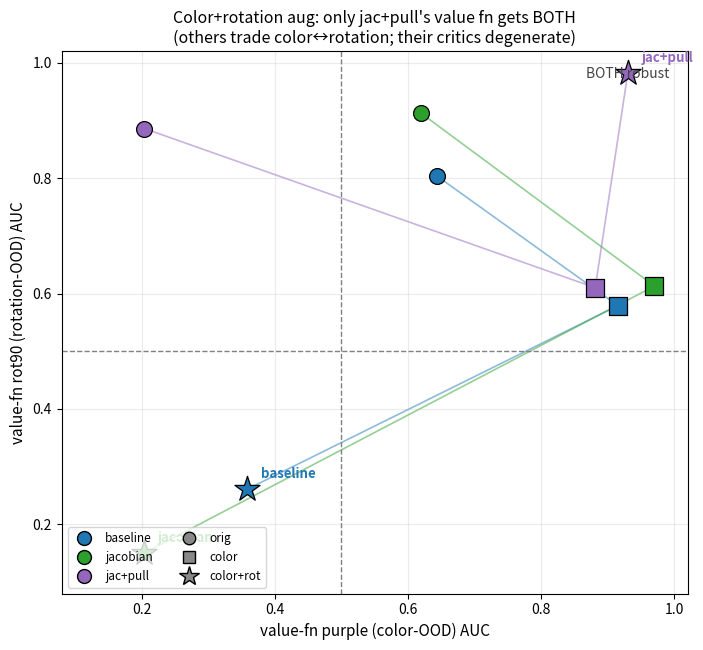

Here is the Python script that generated this plot: (Note: this script raises an exception after producing the figure.)
"""Can color+rotation aug give BOTH color and rotation robustness? Value-function
(critic) purple AUC (x) vs rot90 AUC (y), one point per (encoder, training condition),
trajectory original -> color-aug -> color+rot-aug. Only jac+pull reaches the top-right
(both robust) under color+rot; baseline/jacobian trade one for the other (anti-diagonal)
and their critics degenerate under the combined aug. Dashed = chance."""
import numpy as np
import matplotlib; matplotlib.use("Agg")
import matplotlib.pyplot as plt

# value AUC (purple, rot90) per encoder x condition
DATA = {
 "baseline": {"orig": (.643, .804), "color": (.915, .579), "color+rot": (.359, .261)},
 "jacobian": {"orig": (.619, .913), "color": (.970, .613), "color+rot": (.204, .150)},
 "jac+pull": {"orig": (.204, .886), "color": (.881, .610), "color+rot": (.930, .982)},
}
COND_ORDER = ["orig", "color", "color+rot"]
COL = {"baseline": "#1f77b4", "jacobian": "#2ca02c", "jac+pull": "#9467bd"}
MK = {"orig": "o", "color": "s", "color+rot": "*"}
SZ = {"orig": 130, "color": 150, "color+rot": 360}

fig, ax = plt.subplots(figsize=(7.2, 6.6))
for enc, d in DATA.items():
    pts = [d[c] for c in COND_ORDER]; xs = [p[0] for p in pts]; ys = [p[1] for p in pts]
    ax.plot(xs, ys, "-", color=COL[enc], lw=1.2, alpha=.5, zorder=1)
    for c in COND_ORDER:
        x, y = d[c]
        ax.scatter(x, y, s=SZ[c], marker=MK[c], facecolors=COL[enc], edgecolors="k",
                   linewidths=0.9, zorder=3)
    lx, ly = d["color+rot"]
    ax.annotate(enc, (lx, ly), textcoords="offset points", xytext=(10, 8),
                fontsize=9.5, color=COL[enc], fontweight="bold")
ax.axhline(0.5, ls="--", c="gray", lw=1); ax.axvline(0.5, ls="--", c="gray", lw=1)
ax.text(.97, .97, "BOTH robust", ha="right", va="top", fontsize=10, color="#444",
        transform=ax.transAxes, style="italic")
ax.set_xlabel("value-fn purple (color-OOD) AUC", fontsize=11)
ax.set_ylabel("value-fn rot90 (rotation-OOD) AUC", fontsize=11)
ax.set_xlim(0.08, 1.02); ax.set_ylim(0.08, 1.02); ax.grid(alpha=0.25)
mk_h = [plt.Line2D([0],[0], marker=MK[c], color="w", markerfacecolor="#888", markeredgecolor="k",
        markersize=(9 if c!="color+rot" else 15), label=c) for c in COND_ORDER]
en_h = [plt.Line2D([0],[0], marker="o", color="w", markerfacecolor=COL[e], markeredgecolor="k",
        markersize=10, label=e) for e in DATA]
ax.legend(handles=en_h + mk_h, loc="lower left", fontsize=8.5, ncol=2, frameon=True)
ax.set_title("Color+rotation aug: only jac+pull's value fn gets BOTH\n(others trade color↔rotation; their critics degenerate)",
             fontsize=11.5)
fig.tight_layout()
out = "/home/seongbin/latent/figs/coloraug_rot_both.png"
fig.savefig(out, dpi=130); print("saved", out)
